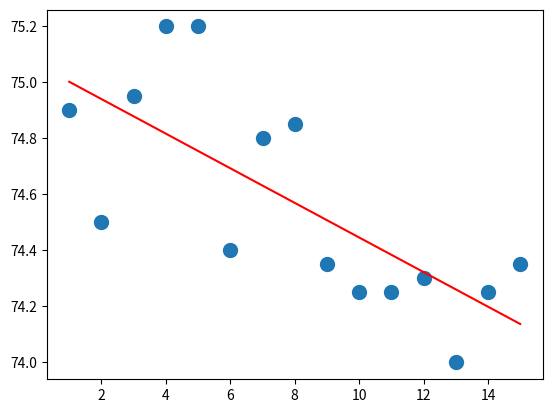

Reproduce this figure in Python.

# -*- coding: utf-8 -*-#

'''
# Name:         linePredict
# Description:  
# Author:       alex
# Date:         2022/7/7
'''

import numpy as np
import matplotlib.pyplot as plt

x = [1,2,3,4,5,6,7,8,9,10,11,12,13,14,15]
y = [74.9,74.5,74.95,75.2,75.2,74.4,74.8,74.85,74.35,74.25,74.25,74.3,74,74.25,74.35]
print(np.ones(2))

# 增加维度
A = np.vstack([x, np.ones(len(x))]).T
# 调用最小二乘法函数
a, b = np.linalg.lstsq(A, y)[0]
# 转换成numpy array
x = np.array(x)
y = np.array(y)
# 画图
plt.plot(x, y, 'o', label='Original data', markersize=10)
plt.plot(x, a * x + b, 'r', label='fitted line')
print(a,b)
for i in range(16,23):
    result=a*i+b
    print (i,result)
plt.show()



